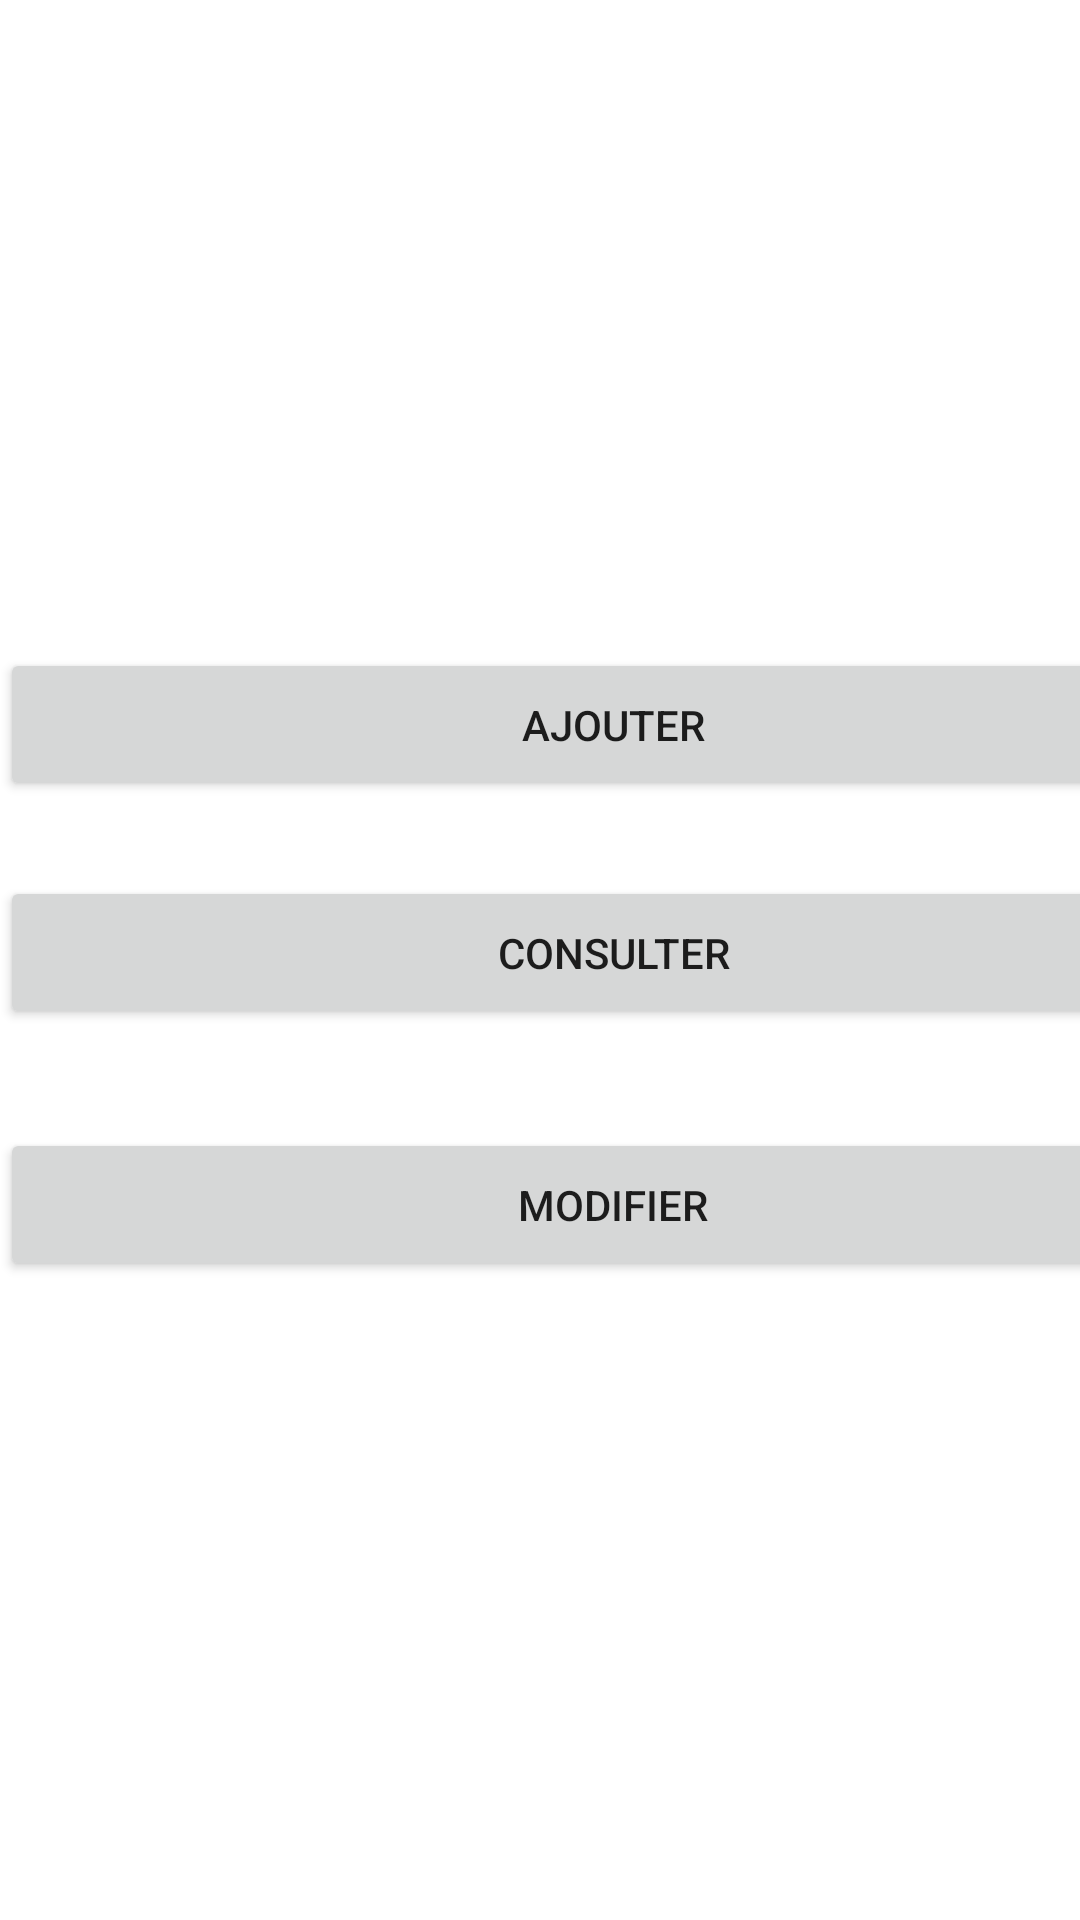

Write the Android layout XML for this screen, with the resource values it uses.
<!-- AndroidManifest.xml: application theme Theme.GestionVisiteur -->
<!-- res/layout/activity_proposition.xml -->
<?xml version="1.0" encoding="utf-8"?>
<androidx.constraintlayout.widget.ConstraintLayout xmlns:android="http://schemas.android.com/apk/res/android"
    android:layout_width="match_parent"
    android:layout_height="match_parent"
    xmlns:app="http://schemas.android.com/apk/res-auto">

    <Button
        android:id="@+id/btnModifier"
        android:layout_width="409dp"
        android:layout_height="51dp"
        android:layout_marginTop="376dp"
        android:text="MODIFIER"
        app:layout_constraintEnd_toEndOf="parent"
        app:layout_constraintHorizontal_bias="0.0"
        app:layout_constraintStart_toStartOf="parent"
        app:layout_constraintTop_toTopOf="parent" />

    <Button
        android:id="@+id/btnAjouter"
        android:layout_width="409dp"
        android:layout_height="51dp"
        android:layout_marginTop="216dp"
        android:text="AJOUTER"
        app:layout_constraintEnd_toEndOf="parent"
        app:layout_constraintHorizontal_bias="0.0"
        app:layout_constraintStart_toStartOf="parent"
        app:layout_constraintTop_toTopOf="parent" />

    <Button
        android:id="@+id/btnConsulter"
        android:layout_width="409dp"
        android:layout_height="51dp"
        android:layout_marginTop="292dp"
        android:text="CONSULTER"
        app:layout_constraintEnd_toEndOf="parent"
        app:layout_constraintHorizontal_bias="0.0"
        app:layout_constraintStart_toStartOf="parent"
        app:layout_constraintTop_toTopOf="parent" />

</androidx.constraintlayout.widget.ConstraintLayout>
<!-- resources referenced by this layout -->
<resources>
  <style name="Theme.GestionVisiteur" parent="Theme.MaterialComponents.DayNight.DarkActionBar">
          
          <item name="colorPrimary">@color/purple_500</item>
          <item name="colorPrimaryVariant">@color/purple_700</item>
          <item name="colorOnPrimary">@color/white</item>
          
          <item name="colorSecondary">@color/teal_200</item>
          <item name="colorSecondaryVariant">@color/teal_700</item>
          <item name="colorOnSecondary">@color/black</item>
          
          <item name="android:statusBarColor" tools:targetApi="l">?attr/colorPrimaryVariant</item>
          
      </style>
  <!-- not gathered from this repository: default colours our renderer supplied (Android Studio template values) -->
  <color name="purple_500">#FF6200EE</color>
  <color name="purple_700">#FF3700B3</color>
  <color name="teal_200">#FF03DAC5</color>
  <color name="teal_700">#FF018786</color>
  <color name="black">#FF000000</color>
  <color name="white">#FFFFFFFF</color>
</resources>
